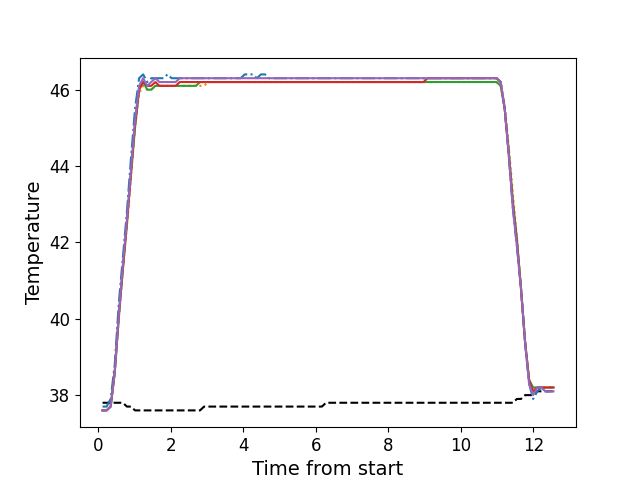

Values plotted in this chart, from the file beside it:
, times, neutral, z1, z2, z3, z4, z5
0, 0.1176, 37.8, 37.7, 37.6, 37.6, 37.6, 37.6
1, 0.2292, 37.8, 37.7, 37.6, 37.6, 37.6, 37.6
2, 0.3413, 37.8, 37.9, 37.7, 37.7, 37.7, 37.7
3, 0.4539, 37.8, 38.8, 38.6, 38.6, 38.6, 38.6
4, 0.5655, 37.8, 40.4, 40.0, 40.0, 40.1, 40.1
5, 0.6776, 37.8, 41.6, 41.3, 41.3, 41.3, 41.4
6, 0.7893, 37.7, 42.8, 42.4, 42.5, 42.5, 42.6
7, 0.9019, 37.7, 44.2, 43.7, 43.8, 43.8, 43.9
8, 1.014, 37.6, 45.5, 45.0, 45.0, 45.1, 45.2
9, 1.126, 37.6, 46.3, 45.9, 46.0, 46.0, 46.1
10, 1.237, 37.6, 46.4, 46.1, 46.2, 46.2, 46.3
11, 1.351, 37.6, 46.2, 46.0, 46.0, 46.1, 46.1
12, 1.462, 37.6, 46.3, 46.0, 46.0, 46.1, 46.2
13, 1.575, 37.6, 46.3, 46.1, 46.1, 46.2, 46.3
14, 1.686, 37.6, 46.3, 46.1, 46.1, 46.1, 46.2
15, 1.798, 37.6, 46.3, 46.1, 46.1, 46.1, 46.2
16, 1.91, 37.6, 46.4, 46.1, 46.1, 46.1, 46.2
17, 2.022, 37.6, 46.3, 46.1, 46.1, 46.1, 46.2
18, 2.135, 37.6, 46.3, 46.1, 46.1, 46.1, 46.2
19, 2.246, 37.6, 46.3, 46.1, 46.1, 46.2, 46.3
20, 2.359, 37.6, 46.3, 46.1, 46.1, 46.2, 46.3
21, 2.471, 37.6, 46.3, 46.1, 46.1, 46.2, 46.3
22, 2.583, 37.6, 46.3, 46.1, 46.1, 46.2, 46.3
23, 2.695, 37.6, 46.3, 46.1, 46.1, 46.2, 46.3
24, 2.806, 37.6, 46.3, 46.1, 46.2, 46.2, 46.3
25, 2.919, 37.7, 46.3, 46.1, 46.2, 46.2, 46.3
26, 3.03, 37.7, 46.3, 46.2, 46.2, 46.2, 46.3
27, 3.143, 37.7, 46.3, 46.2, 46.2, 46.2, 46.3
28, 3.256, 37.7, 46.3, 46.2, 46.2, 46.2, 46.3
29, 3.368, 37.7, 46.3, 46.2, 46.2, 46.2, 46.3
30, 3.479, 37.7, 46.3, 46.2, 46.2, 46.2, 46.3
31, 3.591, 37.7, 46.3, 46.2, 46.2, 46.2, 46.3
32, 3.703, 37.7, 46.3, 46.2, 46.2, 46.2, 46.3
33, 3.815, 37.7, 46.3, 46.2, 46.2, 46.2, 46.3
34, 3.928, 37.7, 46.3, 46.2, 46.2, 46.2, 46.3
35, 4.039, 37.7, 46.4, 46.2, 46.2, 46.2, 46.3
36, 4.152, 37.7, 46.4, 46.2, 46.2, 46.2, 46.3
37, 4.264, 37.7, 46.4, 46.2, 46.2, 46.2, 46.3
38, 4.375, 37.7, 46.3, 46.2, 46.2, 46.2, 46.3
39, 4.488, 37.7, 46.4, 46.2, 46.2, 46.2, 46.3
40, 4.6, 37.7, 46.4, 46.2, 46.2, 46.2, 46.3
41, 4.711, 37.7, 46.3, 46.2, 46.2, 46.2, 46.3
42, 4.824, 37.7, 46.3, 46.2, 46.2, 46.2, 46.3
43, 4.935, 37.7, 46.3, 46.2, 46.2, 46.2, 46.3
44, 5.048, 37.7, 46.3, 46.2, 46.2, 46.2, 46.3
45, 5.16, 37.7, 46.3, 46.2, 46.2, 46.2, 46.3
46, 5.272, 37.7, 46.3, 46.2, 46.2, 46.2, 46.3
47, 5.384, 37.7, 46.3, 46.2, 46.2, 46.2, 46.3
48, 5.497, 37.7, 46.3, 46.2, 46.2, 46.2, 46.3
49, 5.608, 37.7, 46.3, 46.2, 46.2, 46.2, 46.3
50, 5.721, 37.7, 46.3, 46.2, 46.2, 46.2, 46.3
51, 5.833, 37.7, 46.3, 46.2, 46.2, 46.2, 46.3
52, 5.944, 37.7, 46.3, 46.2, 46.2, 46.2, 46.3
53, 6.056, 37.7, 46.3, 46.2, 46.2, 46.2, 46.3
54, 6.168, 37.7, 46.3, 46.2, 46.2, 46.2, 46.3
55, 6.281, 37.8, 46.3, 46.2, 46.2, 46.2, 46.3
56, 6.392, 37.8, 46.3, 46.2, 46.2, 46.2, 46.3
57, 6.505, 37.8, 46.3, 46.2, 46.2, 46.2, 46.3
58, 6.617, 37.8, 46.3, 46.2, 46.2, 46.2, 46.3
59, 6.728, 37.8, 46.3, 46.2, 46.2, 46.2, 46.3
... 52 more rows
